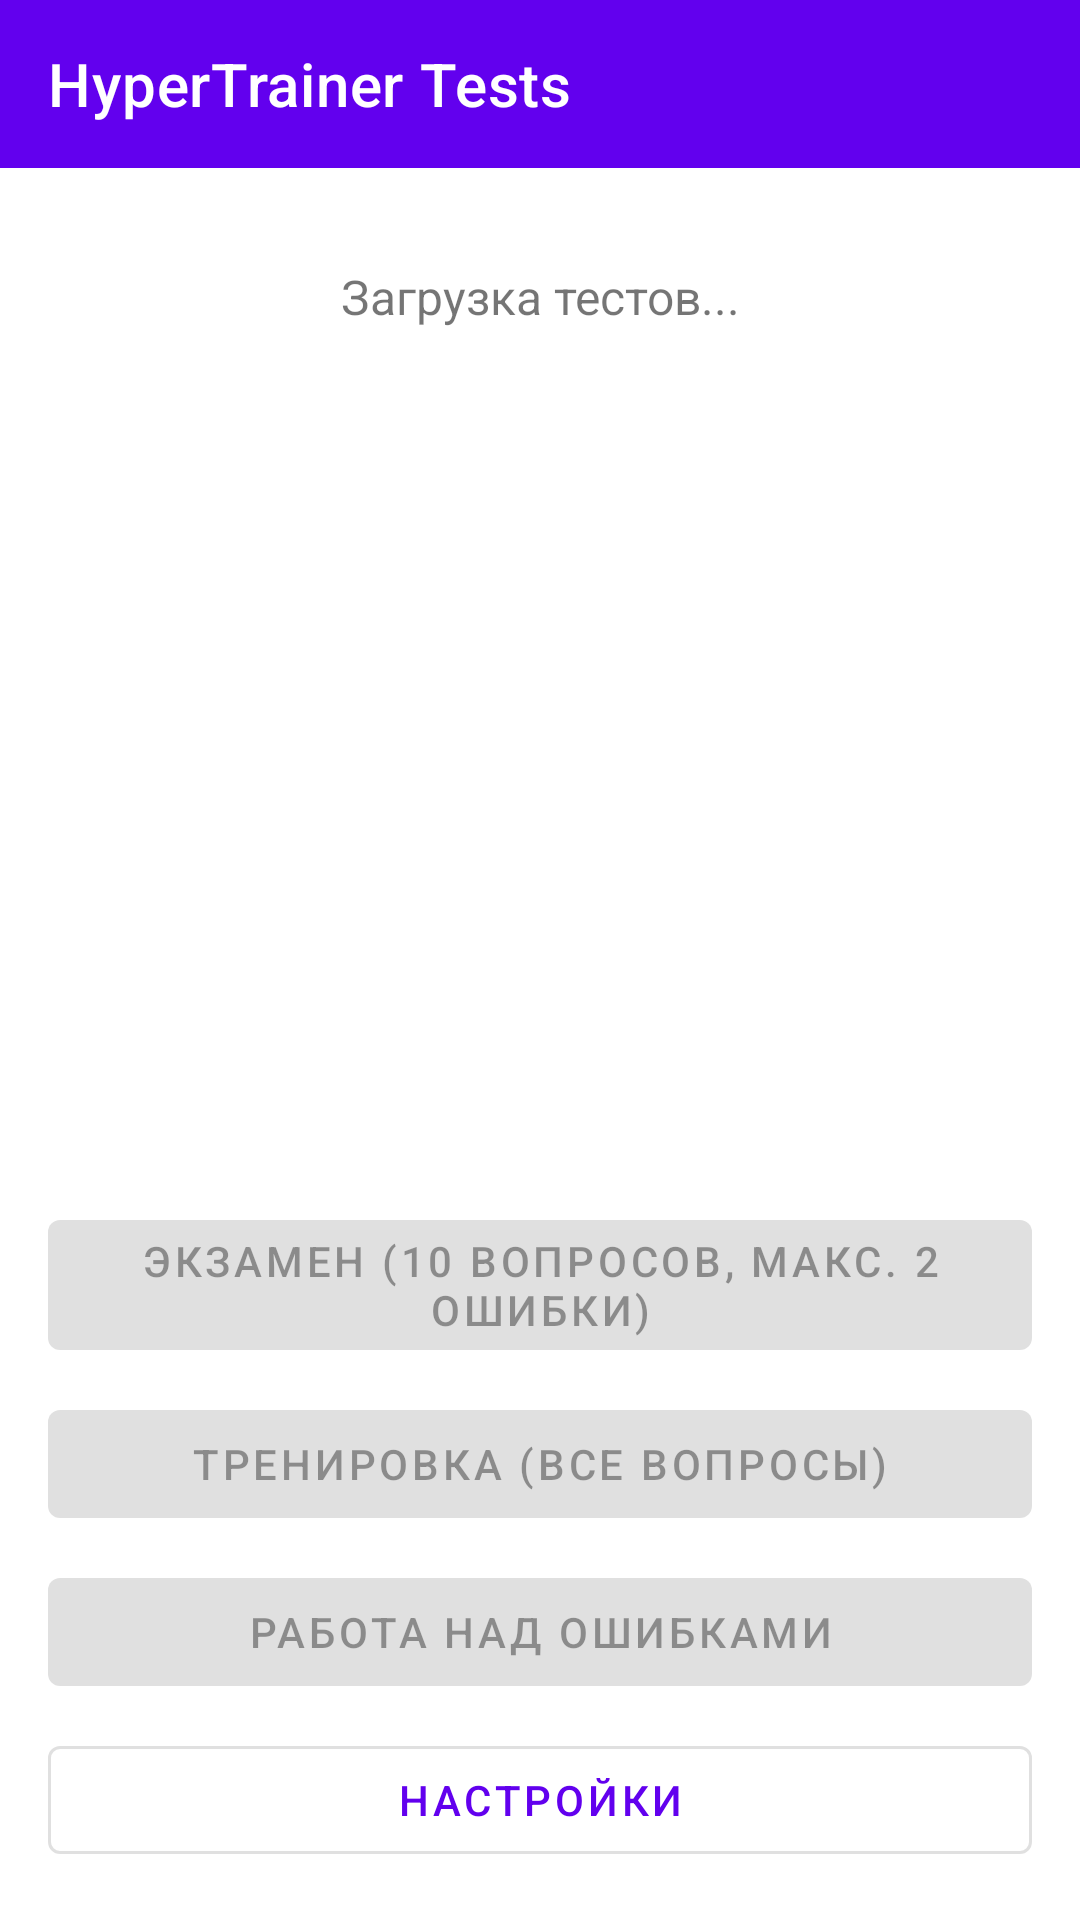

This screen was rendered from an Android layout file. Write that file and the resources it references.
<!-- AndroidManifest.xml: activity theme Theme.HyperTrainerTests.NoActionBar -->
<!-- res/layout/activity_main.xml -->
<?xml version="1.0" encoding="utf-8"?>
<LinearLayout xmlns:android="http://schemas.android.com/apk/res/android"
    xmlns:app="http://schemas.android.com/apk/res-auto"
    android:layout_width="match_parent"
    android:layout_height="match_parent"
    android:orientation="vertical">

    <com.google.android.material.appbar.MaterialToolbar
        android:id="@+id/toolbar"
        android:layout_width="match_parent"
        android:layout_height="?attr/actionBarSize"
        android:background="?attr/colorPrimary"
        app:title="HyperTrainer Tests"
        app:titleTextColor="@android:color/white" />

    <TextView
        android:id="@+id/tvLoading"
        android:layout_width="match_parent"
        android:layout_height="wrap_content"
        android:text="Загрузка тестов..."
        android:textAlignment="center"
        android:textSize="16sp"
        android:padding="32dp" />

    <androidx.recyclerview.widget.RecyclerView
        android:id="@+id/rvTests"
        android:layout_width="match_parent"
        android:layout_height="0dp"
        android:layout_weight="1"
        android:padding="8dp"
        android:clipToPadding="false" />

    <LinearLayout
        android:layout_width="match_parent"
        android:layout_height="wrap_content"
        android:orientation="vertical"
        android:padding="16dp"
        android:background="?android:attr/windowBackground">

        <com.google.android.material.button.MaterialButton
            android:id="@+id/btnExam"
            android:layout_width="match_parent"
            android:layout_height="wrap_content"
            android:text="Экзамен (10 вопросов, макс. 2 ошибки)"
            android:enabled="false"
            android:layout_marginBottom="8dp" />

        <com.google.android.material.button.MaterialButton
            android:id="@+id/btnTraining"
            android:layout_width="match_parent"
            android:layout_height="wrap_content"
            android:text="Тренировка (все вопросы)"
            android:enabled="false"
            android:layout_marginBottom="8dp" />

        <com.google.android.material.button.MaterialButton
            android:id="@+id/btnMistakes"
            android:layout_width="match_parent"
            android:layout_height="wrap_content"
            android:text="Работа над ошибками"
            android:enabled="false"
            android:layout_marginBottom="8dp" />

        <com.google.android.material.button.MaterialButton
            android:id="@+id/btnSettings"
            style="@style/Widget.MaterialComponents.Button.OutlinedButton"
            android:layout_width="match_parent"
            android:layout_height="wrap_content"
            android:text="Настройки" />

    </LinearLayout>

</LinearLayout>
<!-- resources referenced by this layout -->
<resources>
  <style name="Theme.HyperTrainerTests.NoActionBar">
          <item name="windowActionBar">false</item>
          <item name="windowNoTitle">true</item>
      </style>
</resources>
